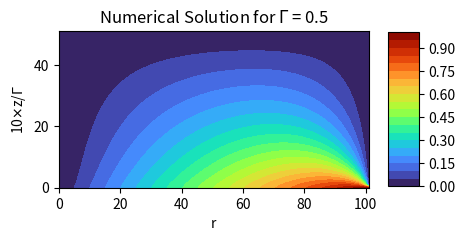
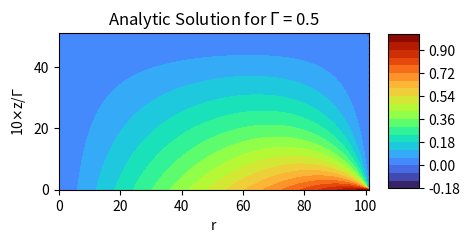
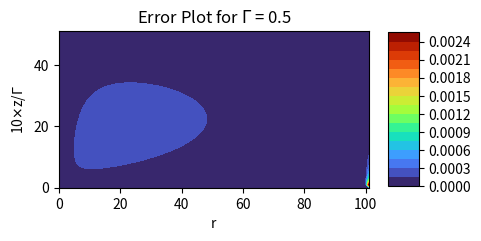
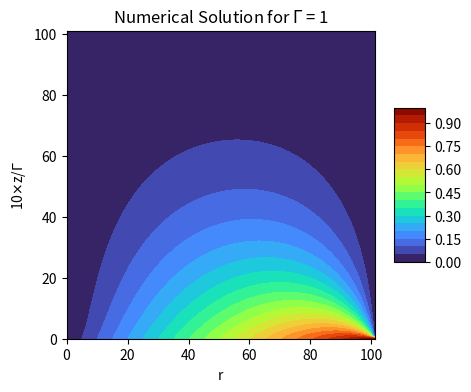
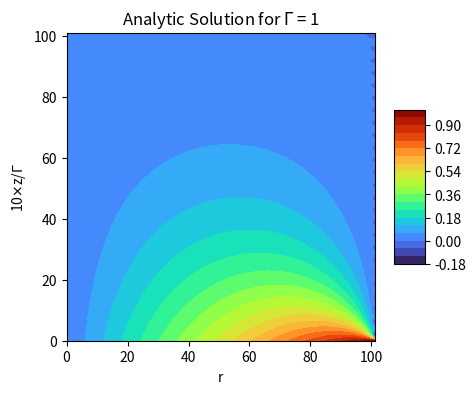
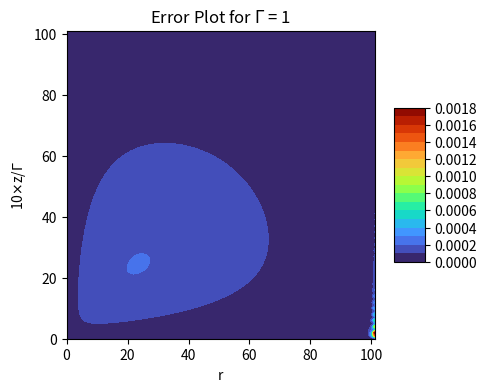
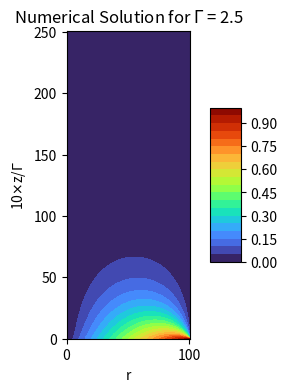
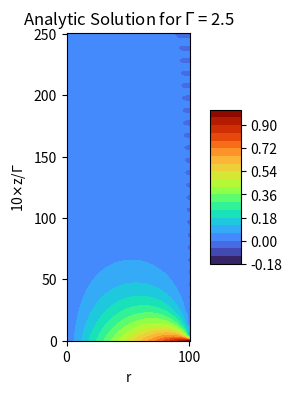
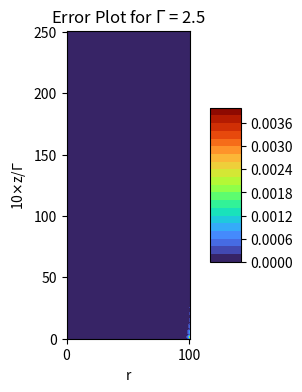

Python code for these plots, in order:
# -*- coding: utf-8 -*-
"""
Created on Tue Oct 26 16:55:04 2021

[redacted]

TO-DO
------
Things to fix:
    - issue at (1,0) corner (need to make matrix 1 larger on each side) -> Nmax + 2 x Mmax + 2  
    
Things to add:
    - Time evolution
    
"""
# IMPORTS #
import scipy.special #Used for Bessel I 
import numpy as np #Used for arrays and matrix like structures
import matplotlib.pyplot as plt #Used for plotting 
from mpl_toolkits.mplot3d import Axes3D #Used for some 3D-plotting 
from datetime import datetime #Used in runtime calculation

# FUNCTIONS #
# Tri Diagonal Matrix Algorithm(a.k.a Thomas algorithm) solver: Fast Tridiagonal Algorithm
def TDMAsolver(a, b, c, d):
 
    nf = len(d) # number of equations
    ac, bc, cc, dc = (x.astype(float) for x in (a, b, c, d)) # copy arrays & cast to floats
    for it in range(1, nf):
        mc = ac[it-1]/bc[it-1]
        bc[it] = bc[it] - mc*cc[it-1]
        dc[it] = dc[it] - mc*dc[it-1]
 
    xc = bc
    xc[-1] = dc[-1]/bc[-1]
 
    for il in range(nf-2, -1, -1):
        xc[il] = (dc[il]-cc[il]*xc[il+1])/bc[il]
 
    return xc
 


#Analytic solution: used for testing/comparison/troubleshooting purposes
def v_analytic(r,z,gamma):
    """This here is used for comparison and testing purposes
    Arguments
    ---------
    r : coordinate in r
    z : coordinate in z
    gamma : aspect ratio
    """
    
    a= r*(1-z/gamma) 
    sums = 0
    n = 0
    for n in range(1,50):
        sums += ((scipy.special.iv(1,(n*np.pi*r)/gamma))/(n*scipy.special.iv(1,(n*np.pi)/gamma)))*np.sin(n*np.pi*z/gamma)    
    
    return a - (2/np.pi)*sums

#Contour plot: Creates countour plot
def plot_contour(Phi, gamma, title, filename=None, cmap=plt.cm.turbo):
    """
[redacted]
    PHY 202 class on solving Laplace's equation numerically but made the title
    modification.
    
    Plot Phi as a contour plot.
    
    Arguments
    ---------
    Phi : 2D array
          potential on lattice
    gamma : gamma value
    title : String type. Creates the title of out contour plot. 
    filename : string or None, optional (default: None)
          If `None` then show the figure and return the axes object.
          If a string is given (like "contour.png") it will only plot 
          to the filename and close the figure but return the filename.
    cmap : colormap
          pick one from matplotlib.cm          
    """
    fig = plt.figure(figsize=(5,4))
    ax = fig.add_subplot(111)

    x = np.arange(Phi.shape[0])
    y = np.arange(Phi.shape[1])
    X, Y = np.meshgrid(x, y)
    Z = Phi[X, Y]
    cset = ax.contourf(X, Y, Z, 20, cmap=cmap)
    
    ax.set_title(title)
    ax.set_xlabel('r')
    ax.set_ylabel(r'10$\times$z/$\Gamma$')
    ax.set_aspect(1)
    
    cb = fig.colorbar(cset, shrink=0.5, aspect=5)
    
    if filename:
        fig.savefig(filename)
        plt.close(fig)
        return filename
    else:
        return ax

# BRAINS OF MY OPERATION #
###############################################################################

# CONSTANTS/INITIALIZERS #
Gamma = [0.5,1,2.5] #You can add to this for different gammas
Nmax = 100 #Size of the nxn matrix
start = datetime.now()

for GAMMA in Gamma: 
#while GAMMA == 1:
    loop_start = datetime.now()
    Mmax = int(Nmax * GAMMA) #Sixe of mxm matrix

    #Array for exact answer
    v_exact = np.zeros((Nmax+2,Mmax+2), dtype = np.float64 ) #Create array 
    
    #Popuate the v_exact array 
    for r in range(Nmax+2): 
        for z in range(Mmax+2):
            
            v_exact[r][z] = v_analytic(1/(Nmax+1)*r, 1/(Mmax+1)*z*GAMMA, GAMMA)
            
    #R-Diff tridiag matrix A_nn
    A_nn = np.zeros((Nmax, Nmax), dtype=np.float64)
    
    # WRITE DIAGONALS #
    #A_nn
    #Main
    for i in range(Nmax): #Primary
    
        dr = 1/(Nmax)
        A_nn[i,i] = -(2+(1/((i+1)**2)))/(dr**2) #use i+1 to avoid division by 0 since numpy arrays index from 0 to n-1
    
    #Sub    
    for i in range(Nmax-1):
        
        dr = 1/(Nmax)
        A_nn[i+1,i] = (1-1/(2*(i+1)))/(dr**2)
         
    #Super
    for i in range(Nmax-1):
        
        dr = 1/(Nmax)
        A_nn[i,i+1] = (1+1/(2*(i+1)))/(dr**2)
        
    #Z_nn
    eig, Z_nn = np.linalg.eig(A_nn)
    
    inverseZ_nn = np.linalg.inv(Z_nn) #Z^(-1)
    
    #F_nm
    F_nm = np.zeros((Nmax, Mmax), dtype=np.float64)
    
    for n in range(Nmax):
        
        dz = GAMMA / Mmax
        dr = 1/(Nmax)
        F_nm[n,0] = - (n+1) * (dr / (dz**(2)))
    
    #Z-DIFF tridiag matrix B_mm 
    B_mm = np.zeros((Mmax,Mmax), dtype = np.float64)
    
    #B_mm
    #Main
    for j in range(Mmax):
        
        dz = GAMMA/(Mmax)
        B_mm[j,j] = -2/(dz**2)
        
    #Sub
    for j in range(Mmax-1):
        
        dz = GAMMA/(Mmax)
        B_mm[j+1,j] = 1/(dz**2)
        
    #Super
    for j in range(Mmax-1):
        
        dz = GAMMA/(Mmax)
        B_mm[j,j+1] = 1/(dz**2)
    
    
    #H_mn array
    H_mn = np.transpose(F_nm).dot(np.transpose(inverseZ_nn))
    
    #Identiy of size m x m
    I_mm = np.identity(Mmax)
    
    #U_nm array
    U_nm = np.zeros((Nmax, Mmax), dtype=np.float64)
    solve_time = datetime.now()
    for i in range(Nmax):
        
        U_nm[i,:] = TDMAsolver((B_mm + eig[i]*I_mm).diagonal(-1),(B_mm + eig[i]*I_mm).diagonal(0),(B_mm + eig[i]*I_mm).diagonal(1), H_mn[:,i])
    print(rf'MK 8 Solving Tridiagonal matrix time for gamma = {GAMMA}: ', datetime.now()-solve_time,'\n')
    #V_nm = Z_nn * U_nm 
    v_numerical = Z_nn.dot(U_nm)
    
    
    
    w = np.zeros((Nmax+2,Mmax+2), dtype = np.float64)
    for i_index in range(Nmax+2):
        w[i_index,0] = 1/(Nmax+1)*i_index
#TEST
    for r in range(Nmax):
        for z in range(Mmax):
            
            w[r+1,z+1] = v_numerical[r][z]
    #plot the functions using defined function above
    plot_contour(w, GAMMA, rf'Numerical Solution for $\Gamma$ = {GAMMA}')
    plot_contour(v_exact, GAMMA, rf'Analytic Solution for $\Gamma$ = {GAMMA}')
    
    #Create an error array
    Error_MAT  = np.zeros((Nmax+2,Mmax+2), dtype = np.float64 )
    
    #Populate error array with (v_exact[r][z] - v_numerical[r][z])^2
    for r in range(Nmax+2):
        for z in range(Mmax+2):
    
            Error_MAT[r][z] = (v_exact[r][z]-w[r][z])**2
    
    #l_2_norm. np.sum() sums over whole array
    l_2_norm = np.sqrt(1/((Nmax+3) * (Mmax+3))*np.sum(Error_MAT))
    
    
    #Plot Error array in case you want a visual to see where the error is worse 
    #(uncomment line below to do said action)
    
    plot_contour(np.sqrt((1/((Nmax+1) * (Mmax+1)))*Error_MAT), GAMMA, rf'Error Plot for $\Gamma$ = {GAMMA}')
    
    #print(rf"The value of v(1,0) for gamma = {GAMMA} is: ",v_numerical[-1][0],'\n') #Prints value at v(1,0).
    print(rf"The L_2 norm error for gamma = {GAMMA} is: ", l_2_norm,'\n') #Prints L_2 norm.
    print(rf'The run time for $\Gamma$ = {GAMMA}:', datetime.now() - loop_start, '\n')
    
#print("Total run time:", datetime.now() - start)

###############################################################################
